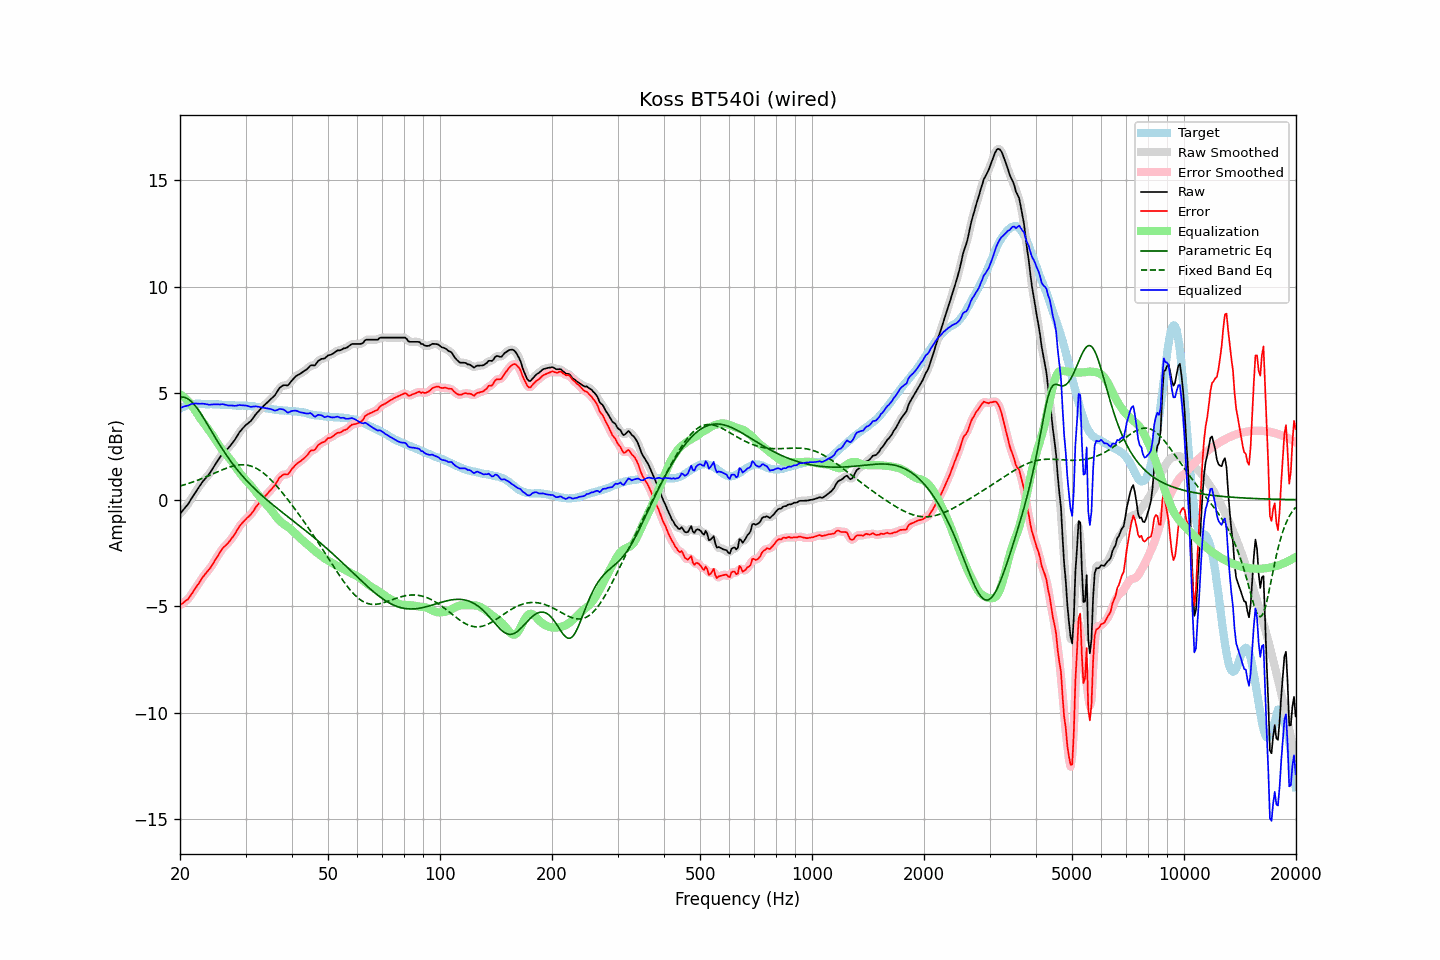

Source data for this figure (header and first rows):
frequency, raw, error, smoothed, error_smoothed, equalization, parametric_eq, fixed_band_eq, equalized_raw, equalized_smoothed, target
20.00, -0.66, -4.94, -0.66, -4.94, 4.96, 4.80, 0.64, 4.30, 4.30, 4.28
20.20, -0.57, -4.89, -0.57, -4.89, 4.90, 4.81, 0.66, 4.33, 4.33, 4.32
20.40, -0.48, -4.84, -0.49, -4.84, 4.84, 4.81, 0.69, 4.36, 4.36, 4.36
20.61, -0.39, -4.77, -0.39, -4.78, 4.78, 4.80, 0.71, 4.38, 4.38, 4.38
20.81, -0.30, -4.72, -0.30, -4.73, 4.71, 4.77, 0.73, 4.40, 4.40, 4.42
21.02, -0.21, -4.67, -0.20, -4.65, 4.63, 4.73, 0.76, 4.42, 4.42, 4.46
21.23, -0.09, -4.56, -0.09, -4.57, 4.54, 4.68, 0.78, 4.45, 4.45, 4.47
21.44, 0.04, -4.45, 0.03, -4.46, 4.45, 4.61, 0.81, 4.49, 4.48, 4.49
21.66, 0.16, -4.34, 0.16, -4.34, 4.34, 4.54, 0.83, 4.50, 4.50, 4.50
21.87, 0.28, -4.22, 0.28, -4.22, 4.23, 4.45, 0.86, 4.51, 4.51, 4.50
22.09, 0.40, -4.11, 0.40, -4.11, 4.12, 4.36, 0.89, 4.52, 4.51, 4.51
22.31, 0.51, -4.00, 0.51, -4.00, 4.00, 4.26, 0.91, 4.51, 4.51, 4.51
22.54, 0.62, -3.89, 0.62, -3.88, 3.88, 4.15, 0.94, 4.50, 4.51, 4.51
22.76, 0.73, -3.77, 0.73, -3.77, 3.78, 4.03, 0.97, 4.50, 4.50, 4.50
22.99, 0.84, -3.65, 0.83, -3.66, 3.67, 3.92, 1.00, 4.51, 4.50, 4.49
23.22, 0.93, -3.56, 0.93, -3.55, 3.57, 3.79, 1.03, 4.50, 4.50, 4.49
23.45, 1.02, -3.46, 1.02, -3.46, 3.47, 3.67, 1.07, 4.49, 4.49, 4.48
23.69, 1.11, -3.37, 1.10, -3.37, 3.37, 3.54, 1.10, 4.48, 4.47, 4.48
23.92, 1.19, -3.29, 1.20, -3.28, 3.27, 3.42, 1.13, 4.46, 4.46, 4.48
24.16, 1.30, -3.19, 1.30, -3.18, 3.16, 3.29, 1.16, 4.46, 4.46, 4.49
24.40, 1.42, -3.06, 1.42, -3.07, 3.05, 3.16, 1.20, 4.47, 4.47, 4.49
24.65, 1.54, -2.94, 1.54, -2.94, 2.94, 3.03, 1.23, 4.47, 4.47, 4.47
24.89, 1.66, -2.81, 1.66, -2.82, 2.82, 2.91, 1.26, 4.48, 4.48, 4.47
25.14, 1.78, -2.69, 1.78, -2.70, 2.70, 2.78, 1.30, 4.48, 4.47, 4.47
25.39, 1.89, -2.58, 1.89, -2.58, 2.58, 2.66, 1.33, 4.47, 4.47, 4.47
25.65, 2.00, -2.47, 2.01, -2.46, 2.47, 2.54, 1.36, 4.47, 4.48, 4.46
25.91, 2.12, -2.34, 2.11, -2.35, 2.37, 2.42, 1.39, 4.48, 4.48, 4.45
26.16, 2.21, -2.24, 2.20, -2.25, 2.27, 2.30, 1.42, 4.48, 4.47, 4.45
26.43, 2.28, -2.17, 2.28, -2.17, 2.18, 2.19, 1.45, 4.46, 4.46, 4.45
26.69, 2.35, -2.10, 2.35, -2.10, 2.09, 2.08, 1.48, 4.44, 4.44, 4.45
26.96, 2.42, -2.02, 2.42, -2.02, 2.01, 1.97, 1.51, 4.42, 4.43, 4.44
27.23, 2.51, -1.93, 2.51, -1.93, 1.91, 1.86, 1.54, 4.42, 4.42, 4.44
27.50, 2.61, -1.83, 2.60, -1.83, 1.82, 1.76, 1.56, 4.42, 4.42, 4.44
27.77, 2.70, -1.73, 2.70, -1.73, 1.71, 1.66, 1.58, 4.41, 4.41, 4.43
28.05, 2.80, -1.63, 2.81, -1.62, 1.61, 1.56, 1.60, 4.40, 4.41, 4.43
28.33, 2.92, -1.50, 2.92, -1.50, 1.49, 1.46, 1.61, 4.41, 4.42, 4.42
28.62, 3.05, -1.37, 3.04, -1.37, 1.38, 1.37, 1.63, 4.43, 4.43, 4.42
28.90, 3.17, -1.25, 3.16, -1.25, 1.27, 1.28, 1.64, 4.44, 4.43, 4.41
29.19, 3.26, -1.15, 3.26, -1.15, 1.17, 1.19, 1.64, 4.43, 4.44, 4.41
29.48, 3.35, -1.07, 3.35, -1.07, 1.08, 1.10, 1.64, 4.43, 4.43, 4.42
29.78, 3.43, -0.98, 3.43, -0.99, 1.00, 1.02, 1.64, 4.42, 4.43, 4.41
30.08, 3.51, -0.91, 3.50, -0.91, 0.91, 0.93, 1.63, 4.42, 4.42, 4.42
30.38, 3.57, -0.83, 3.56, -0.84, 0.83, 0.85, 1.62, 4.40, 4.40, 4.40
30.68, 3.63, -0.77, 3.63, -0.77, 0.75, 0.77, 1.60, 4.38, 4.38, 4.40
30.99, 3.69, -0.70, 3.70, -0.69, 0.67, 0.70, 1.58, 4.36, 4.37, 4.39
31.30, 3.79, -0.60, 3.79, -0.60, 0.58, 0.62, 1.56, 4.37, 4.37, 4.39
31.61, 3.89, -0.50, 3.89, -0.49, 0.48, 0.55, 1.53, 4.37, 4.37, 4.38
31.93, 4.00, -0.37, 3.99, -0.38, 0.39, 0.47, 1.49, 4.38, 4.38, 4.36
32.24, 4.08, -0.27, 4.08, -0.28, 0.29, 0.40, 1.45, 4.37, 4.37, 4.35
32.57, 4.17, -0.18, 4.17, -0.18, 0.19, 0.33, 1.41, 4.36, 4.36, 4.35
32.89, 4.25, -0.09, 4.25, -0.09, 0.09, 0.26, 1.36, 4.34, 4.34, 4.34
33.22, 4.33, 0.01, 4.33, 0.00, 0.00, 0.19, 1.30, 4.33, 4.33, 4.32
33.55, 4.40, 0.08, 4.40, 0.09, -0.09, 0.13, 1.25, 4.31, 4.31, 4.32
33.89, 4.47, 0.17, 4.47, 0.17, -0.17, 0.06, 1.18, 4.30, 4.30, 4.29
34.23, 4.54, 0.25, 4.54, 0.25, -0.25, -0.00, 1.12, 4.29, 4.29, 4.29
34.57, 4.61, 0.34, 4.61, 0.33, -0.33, -0.07, 1.05, 4.28, 4.28, 4.27
34.92, 4.68, 0.42, 4.68, 0.42, -0.42, -0.13, 0.98, 4.26, 4.26, 4.26
35.27, 4.76, 0.50, 4.75, 0.50, -0.52, -0.19, 0.90, 4.24, 4.23, 4.26
35.62, 4.83, 0.59, 4.83, 0.59, -0.62, -0.25, 0.82, 4.21, 4.21, 4.24
35.97, 4.90, 0.68, 4.92, 0.69, -0.72, -0.32, 0.74, 4.18, 4.19, 4.22
... 635 more rows
